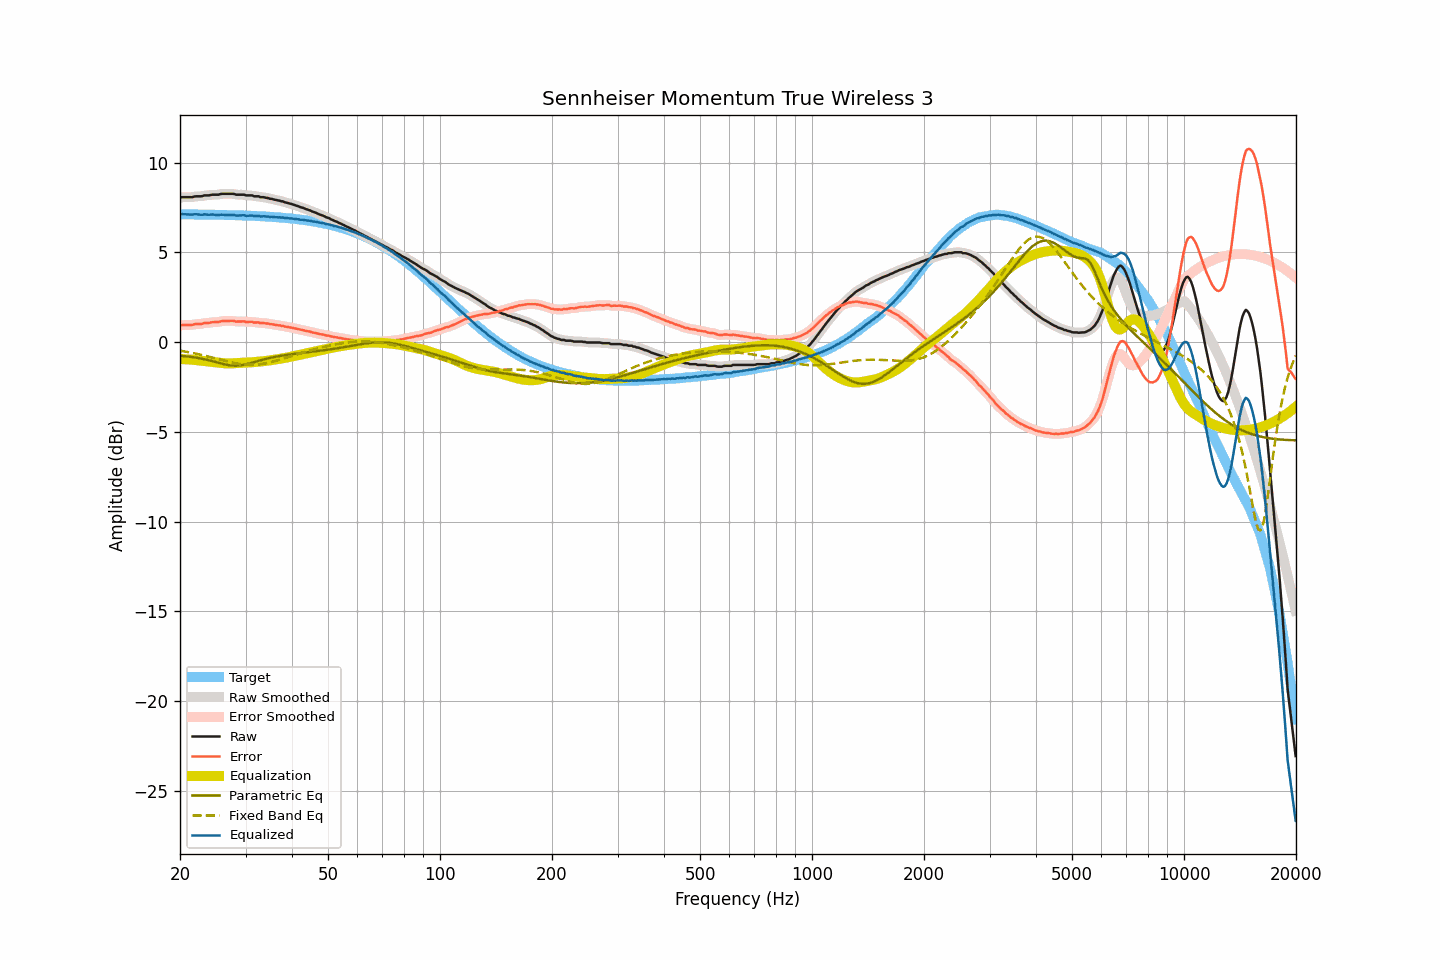

Data behind this chart, as committed beside it:
frequency, raw, smoothed, error, error_smoothed, equalization, parametric_eq, fixed_band_eq, equalized_raw, equalized_smoothed, target
20.00, 8.05, 8.06, 0.92, 0.93, -0.94, -0.75, -0.47, 7.11, 7.12, 7.13
20.20, 8.08, 8.07, 0.95, 0.94, -0.94, -0.76, -0.49, 7.14, 7.13, 7.13
20.40, 8.08, 8.08, 0.96, 0.95, -0.95, -0.77, -0.50, 7.14, 7.13, 7.13
20.61, 8.08, 8.09, 0.96, 0.96, -0.95, -0.78, -0.52, 7.13, 7.14, 7.13
20.81, 8.08, 8.08, 0.96, 0.96, -0.96, -0.79, -0.53, 7.13, 7.13, 7.13
21.02, 8.08, 8.08, 0.96, 0.96, -0.96, -0.80, -0.55, 7.12, 7.12, 7.12
21.23, 8.08, 8.08, 0.96, 0.96, -0.97, -0.81, -0.57, 7.12, 7.11, 7.12
21.44, 8.08, 8.09, 0.96, 0.96, -0.97, -0.82, -0.59, 7.11, 7.11, 7.12
21.66, 8.09, 8.10, 0.97, 0.98, -0.98, -0.84, -0.60, 7.11, 7.12, 7.12
21.87, 8.12, 8.12, 1.00, 0.99, -0.99, -0.85, -0.62, 7.14, 7.13, 7.12
22.09, 8.13, 8.13, 1.01, 1.01, -1.00, -0.86, -0.64, 7.14, 7.13, 7.12
22.31, 8.13, 8.13, 1.01, 1.02, -1.01, -0.88, -0.66, 7.12, 7.13, 7.12
22.54, 8.13, 8.13, 1.02, 1.01, -1.02, -0.89, -0.68, 7.11, 7.11, 7.12
22.76, 8.13, 8.14, 1.02, 1.02, -1.03, -0.91, -0.70, 7.10, 7.11, 7.12
22.99, 8.14, 8.15, 1.03, 1.04, -1.04, -0.93, -0.72, 7.10, 7.11, 7.12
23.22, 8.18, 8.17, 1.07, 1.05, -1.05, -0.95, -0.74, 7.13, 7.12, 7.11
23.45, 8.18, 8.18, 1.07, 1.07, -1.06, -0.97, -0.76, 7.12, 7.12, 7.11
23.69, 8.18, 8.19, 1.07, 1.07, -1.07, -0.99, -0.79, 7.11, 7.11, 7.11
23.92, 8.18, 8.19, 1.07, 1.08, -1.08, -1.01, -0.81, 7.10, 7.11, 7.11
24.16, 8.20, 8.20, 1.09, 1.09, -1.09, -1.03, -0.83, 7.11, 7.11, 7.11
24.40, 8.22, 8.22, 1.12, 1.11, -1.10, -1.05, -0.85, 7.12, 7.11, 7.11
24.65, 8.22, 8.22, 1.12, 1.12, -1.11, -1.08, -0.88, 7.11, 7.11, 7.11
24.89, 8.22, 8.22, 1.12, 1.12, -1.12, -1.10, -0.90, 7.10, 7.10, 7.10
25.14, 8.22, 8.22, 1.12, 1.12, -1.13, -1.13, -0.92, 7.09, 7.09, 7.10
25.39, 8.22, 8.23, 1.12, 1.13, -1.14, -1.15, -0.95, 7.08, 7.09, 7.10
25.65, 8.25, 8.25, 1.15, 1.15, -1.15, -1.17, -0.97, 7.10, 7.10, 7.10
25.91, 8.27, 8.26, 1.18, 1.17, -1.16, -1.20, -1.00, 7.11, 7.10, 7.10
26.16, 8.27, 8.27, 1.18, 1.18, -1.17, -1.22, -1.02, 7.10, 7.10, 7.09
26.43, 8.27, 8.27, 1.18, 1.18, -1.18, -1.24, -1.04, 7.09, 7.10, 7.09
26.69, 8.27, 8.27, 1.18, 1.18, -1.19, -1.26, -1.06, 7.09, 7.09, 7.09
26.96, 8.27, 8.27, 1.18, 1.18, -1.19, -1.28, -1.09, 7.09, 7.09, 7.09
27.23, 8.27, 8.27, 1.19, 1.19, -1.19, -1.29, -1.11, 7.09, 7.09, 7.09
27.50, 8.27, 8.27, 1.19, 1.19, -1.18, -1.30, -1.13, 7.09, 7.09, 7.08
27.77, 8.27, 8.26, 1.19, 1.18, -1.18, -1.31, -1.15, 7.10, 7.09, 7.08
28.05, 8.25, 8.25, 1.17, 1.17, -1.17, -1.31, -1.17, 7.08, 7.08, 7.08
28.33, 8.22, 8.23, 1.15, 1.16, -1.17, -1.31, -1.18, 7.06, 7.07, 7.08
28.62, 8.22, 8.22, 1.15, 1.15, -1.16, -1.31, -1.20, 7.06, 7.06, 7.07
28.90, 8.22, 8.22, 1.15, 1.15, -1.16, -1.30, -1.21, 7.07, 7.06, 7.07
29.19, 8.22, 8.23, 1.15, 1.16, -1.15, -1.29, -1.23, 7.07, 7.08, 7.07
29.48, 8.22, 8.22, 1.16, 1.16, -1.15, -1.27, -1.24, 7.08, 7.07, 7.06
29.78, 8.22, 8.21, 1.16, 1.15, -1.14, -1.26, -1.25, 7.08, 7.07, 7.06
30.08, 8.18, 8.20, 1.13, 1.14, -1.14, -1.24, -1.25, 7.04, 7.05, 7.06
30.38, 8.18, 8.19, 1.13, 1.13, -1.14, -1.22, -1.26, 7.05, 7.05, 7.06
30.68, 8.18, 8.18, 1.13, 1.13, -1.13, -1.19, -1.26, 7.05, 7.05, 7.05
30.99, 8.18, 8.18, 1.13, 1.13, -1.13, -1.17, -1.27, 7.06, 7.05, 7.05
31.30, 8.18, 8.17, 1.14, 1.12, -1.12, -1.14, -1.26, 7.06, 7.05, 7.04
31.61, 8.13, 8.15, 1.09, 1.11, -1.11, -1.11, -1.26, 7.02, 7.04, 7.04
31.93, 8.13, 8.14, 1.10, 1.10, -1.10, -1.09, -1.26, 7.03, 7.04, 7.04
32.24, 8.13, 8.13, 1.10, 1.09, -1.10, -1.06, -1.25, 7.04, 7.03, 7.03
32.57, 8.13, 8.12, 1.11, 1.09, -1.09, -1.04, -1.24, 7.04, 7.03, 7.03
32.89, 8.08, 8.10, 1.06, 1.08, -1.08, -1.01, -1.23, 7.00, 7.02, 7.02
33.22, 8.08, 8.09, 1.06, 1.07, -1.07, -0.99, -1.22, 7.01, 7.02, 7.02
33.55, 8.08, 8.07, 1.07, 1.06, -1.06, -0.96, -1.20, 7.02, 7.01, 7.01
33.89, 8.06, 8.07, 1.05, 1.06, -1.05, -0.94, -1.18, 7.01, 7.02, 7.01
34.23, 8.04, 8.05, 1.04, 1.04, -1.04, -0.92, -1.17, 7.00, 7.01, 7.00
34.57, 8.03, 8.03, 1.04, 1.03, -1.03, -0.90, -1.15, 7.01, 7.00, 7.00
34.92, 7.99, 8.01, 1.00, 1.01, -1.01, -0.88, -1.12, 6.98, 6.99, 6.99
35.27, 7.99, 7.99, 1.01, 1.00, -1.00, -0.86, -1.10, 6.99, 6.98, 6.99
35.62, 7.96, 7.96, 0.98, 0.98, -0.99, -0.84, -1.08, 6.98, 6.98, 6.98
35.97, 7.94, 7.94, 0.97, 0.97, -0.97, -0.82, -1.05, 6.97, 6.97, 6.97
... 635 more rows
